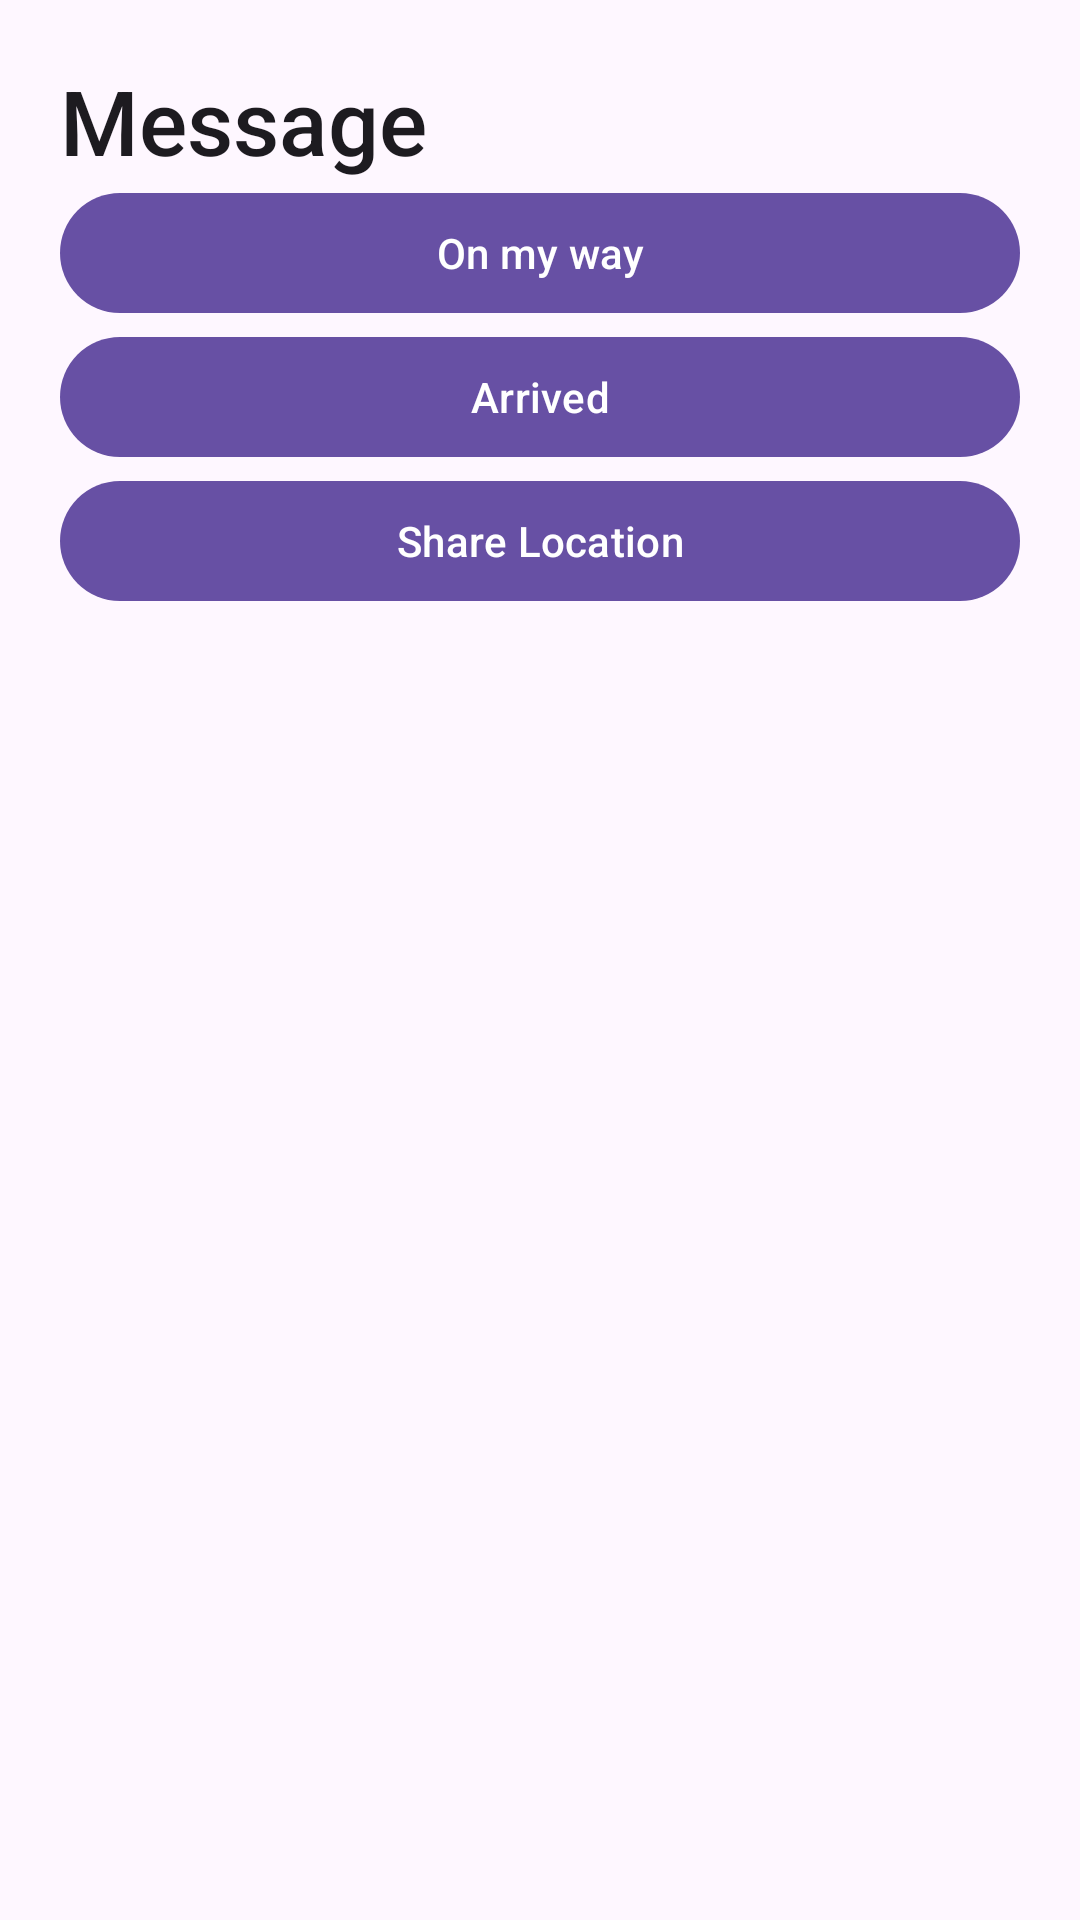

Produce the Android XML layout that renders to this screen, including the resource entries it uses.
<!-- AndroidManifest.xml: application theme Theme.NG -->
<!-- res/layout/fragment_new_message_sheet.xml -->
<?xml version="1.0" encoding="utf-8"?>
<LinearLayout
    android:orientation="vertical"
    xmlns:android="http://schemas.android.com/apk/res/android"
    xmlns:tools="http://schemas.android.com/tools"
    android:layout_width="match_parent"
    android:layout_height="wrap_content"
    tools:context=".NewMessageSheet">


    <TextView
        android:id="@+id/messageTitle"
        android:layout_width="match_parent"
        android:layout_height="wrap_content"
        android:text="Message "
        android:textSize="30sp"
        android:layout_marginTop="20dp"
        android:layout_marginStart="20dp"
        style="@style/TextAppearance.AppCompat.Title"/>

    <com.google.android.material.button.MaterialButton
        android:id="@+id/butLeaving"
        android:layout_width="match_parent"
        android:layout_height="wrap_content"
        android:layout_gravity="center"
        android:layout_marginHorizontal="20dp"
        android:text="On my way"/>

    <com.google.android.material.button.MaterialButton
        android:id="@+id/butArrived"
        android:layout_width="match_parent"
        android:layout_height="wrap_content"
        android:layout_gravity="center"
        android:layout_marginHorizontal="20dp"
        android:text="Arrived"/>

    <com.google.android.material.button.MaterialButton
        android:id="@+id/butLocation"
        android:layout_width="match_parent"
        android:layout_height="wrap_content"
        android:layout_gravity="center"
        android:layout_marginHorizontal="20dp"
        android:text="Share Location"/>

</LinearLayout>
<!-- resources referenced by this layout -->
<resources>
  <style name="Theme.NG" parent="Base.Theme.NG" />
  <style name="Base.Theme.NG" parent="Theme.Material3.DayNight.NoActionBar">
          
          
      </style>
</resources>
